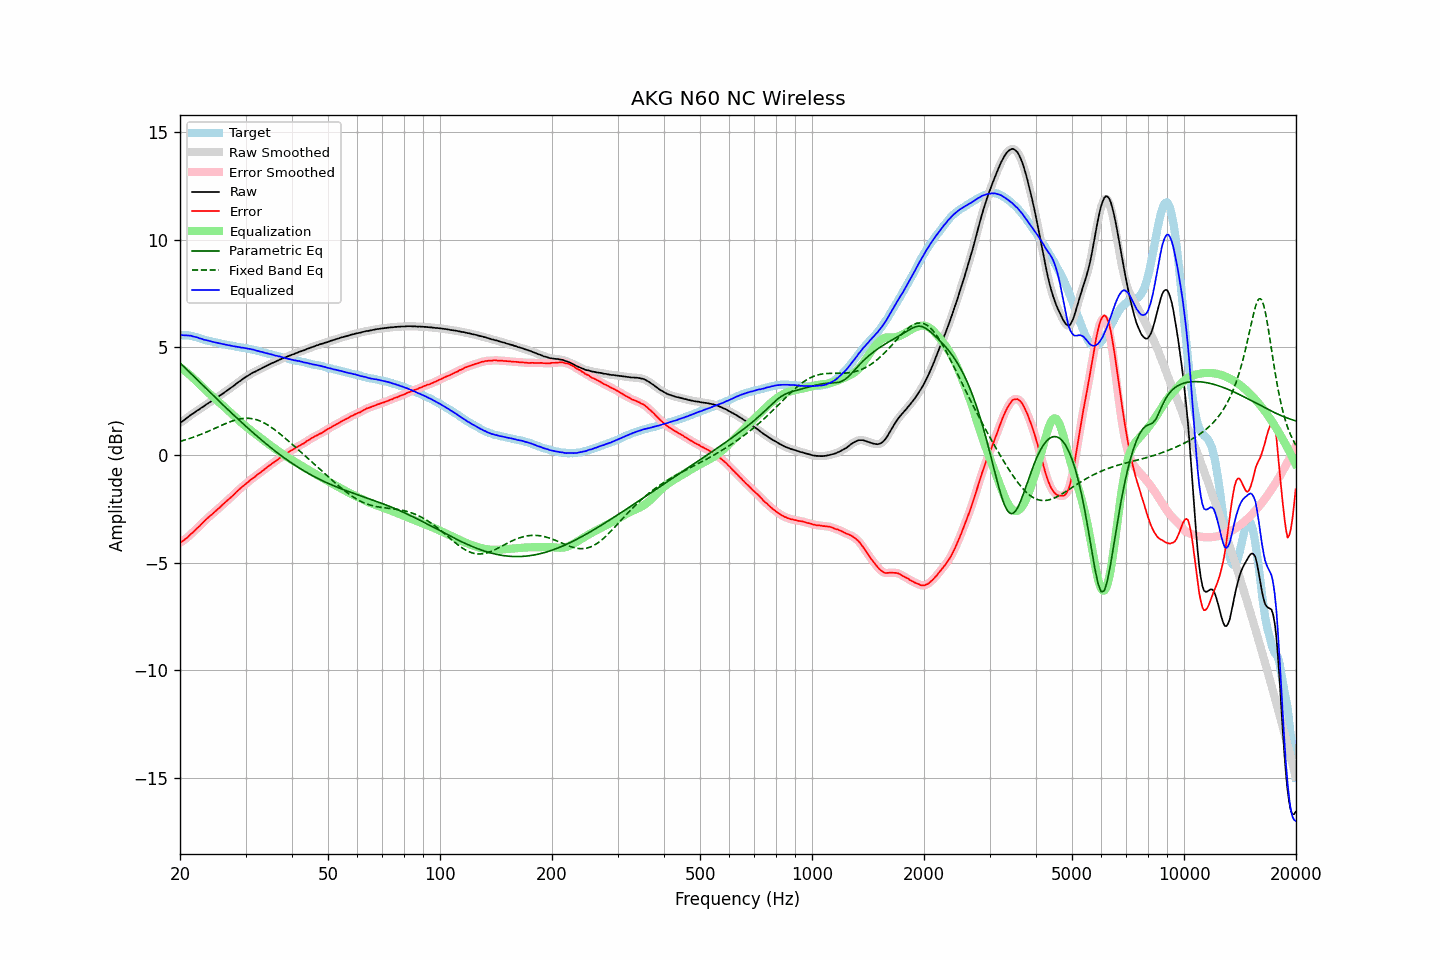

The table this chart was drawn from, first rows:
frequency, raw, error, smoothed, error_smoothed, equalization, parametric_eq, fixed_band_eq, equalized_raw, equalized_smoothed, target
20.00, 1.49, -4.07, 1.49, -4.07, 4.08, 4.28, 0.64, 5.57, 5.57, 5.57
20.20, 1.54, -4.02, 1.54, -4.02, 4.03, 4.21, 0.66, 5.57, 5.57, 5.57
20.40, 1.59, -3.97, 1.60, -3.97, 3.97, 4.13, 0.68, 5.56, 5.57, 5.57
20.61, 1.65, -3.91, 1.65, -3.92, 3.91, 4.06, 0.70, 5.56, 5.56, 5.57
20.81, 1.71, -3.85, 1.71, -3.86, 3.85, 3.99, 0.72, 5.56, 5.56, 5.57
21.02, 1.76, -3.80, 1.77, -3.79, 3.79, 3.91, 0.75, 5.55, 5.56, 5.57
21.23, 1.82, -3.72, 1.82, -3.73, 3.73, 3.84, 0.77, 5.55, 5.55, 5.55
21.44, 1.88, -3.65, 1.88, -3.66, 3.66, 3.77, 0.80, 5.54, 5.53, 5.53
21.66, 1.92, -3.59, 1.93, -3.59, 3.59, 3.69, 0.82, 5.51, 5.52, 5.52
21.87, 1.97, -3.52, 1.98, -3.52, 3.52, 3.62, 0.85, 5.49, 5.50, 5.49
22.09, 2.03, -3.45, 2.03, -3.45, 3.45, 3.55, 0.88, 5.48, 5.48, 5.48
22.31, 2.08, -3.37, 2.08, -3.38, 3.37, 3.47, 0.90, 5.46, 5.45, 5.45
22.54, 2.12, -3.31, 2.13, -3.30, 3.30, 3.40, 0.93, 5.42, 5.43, 5.43
22.76, 2.18, -3.23, 2.18, -3.23, 3.23, 3.33, 0.96, 5.41, 5.41, 5.41
22.99, 2.23, -3.15, 2.23, -3.15, 3.15, 3.26, 0.99, 5.39, 5.38, 5.38
23.22, 2.27, -3.08, 2.28, -3.08, 3.08, 3.18, 1.02, 5.35, 5.36, 5.35
23.45, 2.33, -3.00, 2.33, -3.00, 3.01, 3.11, 1.05, 5.34, 5.34, 5.33
23.69, 2.38, -2.94, 2.38, -2.94, 2.94, 3.04, 1.09, 5.32, 5.32, 5.32
23.92, 2.43, -2.87, 2.43, -2.87, 2.87, 2.96, 1.12, 5.31, 5.31, 5.30
24.16, 2.48, -2.81, 2.48, -2.81, 2.81, 2.89, 1.15, 5.29, 5.29, 5.29
24.40, 2.52, -2.75, 2.53, -2.74, 2.74, 2.82, 1.19, 5.26, 5.27, 5.27
24.65, 2.57, -2.68, 2.57, -2.68, 2.67, 2.75, 1.22, 5.25, 5.25, 5.25
24.89, 2.62, -2.61, 2.62, -2.61, 2.61, 2.67, 1.25, 5.23, 5.23, 5.23
25.14, 2.67, -2.55, 2.67, -2.54, 2.54, 2.60, 1.29, 5.22, 5.22, 5.22
25.39, 2.72, -2.47, 2.72, -2.48, 2.48, 2.53, 1.32, 5.20, 5.20, 5.20
25.65, 2.77, -2.42, 2.77, -2.41, 2.41, 2.46, 1.35, 5.18, 5.18, 5.19
25.91, 2.82, -2.34, 2.82, -2.34, 2.34, 2.38, 1.39, 5.16, 5.16, 5.16
26.16, 2.87, -2.27, 2.88, -2.27, 2.27, 2.31, 1.42, 5.15, 5.15, 5.15
26.43, 2.93, -2.20, 2.93, -2.20, 2.21, 2.24, 1.45, 5.14, 5.14, 5.14
26.69, 2.98, -2.13, 2.98, -2.14, 2.14, 2.17, 1.48, 5.12, 5.12, 5.12
26.96, 3.03, -2.07, 3.04, -2.07, 2.07, 2.10, 1.51, 5.10, 5.11, 5.11
27.23, 3.09, -2.00, 3.09, -2.00, 2.00, 2.03, 1.54, 5.09, 5.09, 5.09
27.50, 3.14, -1.94, 3.14, -1.94, 1.93, 1.96, 1.57, 5.08, 5.07, 5.08
27.77, 3.19, -1.87, 3.20, -1.87, 1.86, 1.89, 1.59, 5.06, 5.06, 5.06
28.05, 3.25, -1.80, 3.25, -1.80, 1.79, 1.82, 1.62, 5.05, 5.05, 5.05
28.33, 3.31, -1.72, 3.31, -1.72, 1.72, 1.75, 1.64, 5.04, 5.04, 5.03
28.62, 3.37, -1.65, 3.37, -1.65, 1.66, 1.68, 1.66, 5.03, 5.02, 5.02
28.90, 3.42, -1.59, 3.42, -1.58, 1.59, 1.61, 1.68, 5.01, 5.01, 5.01
29.19, 3.47, -1.52, 3.48, -1.52, 1.52, 1.54, 1.69, 4.99, 5.00, 4.99
29.48, 3.53, -1.45, 3.53, -1.46, 1.46, 1.47, 1.70, 4.99, 4.99, 4.99
29.78, 3.58, -1.39, 3.58, -1.39, 1.39, 1.40, 1.71, 4.97, 4.97, 4.98
30.08, 3.63, -1.33, 3.63, -1.33, 1.33, 1.34, 1.71, 4.96, 4.96, 4.97
30.38, 3.67, -1.27, 3.68, -1.27, 1.27, 1.27, 1.71, 4.94, 4.95, 4.95
30.68, 3.72, -1.21, 3.72, -1.21, 1.21, 1.20, 1.71, 4.93, 4.93, 4.93
30.99, 3.77, -1.14, 3.77, -1.15, 1.15, 1.14, 1.70, 4.92, 4.92, 4.91
31.30, 3.81, -1.09, 3.81, -1.09, 1.09, 1.07, 1.69, 4.91, 4.91, 4.90
31.61, 3.85, -1.04, 3.85, -1.03, 1.04, 1.00, 1.67, 4.89, 4.89, 4.89
31.93, 3.88, -0.99, 3.89, -0.98, 0.98, 0.94, 1.66, 4.86, 4.87, 4.87
32.24, 3.92, -0.91, 3.92, -0.92, 0.92, 0.87, 1.63, 4.84, 4.84, 4.84
32.57, 3.96, -0.86, 3.96, -0.86, 0.86, 0.81, 1.61, 4.83, 4.82, 4.83
32.89, 3.99, -0.82, 4.00, -0.81, 0.81, 0.75, 1.58, 4.80, 4.81, 4.81
33.22, 4.04, -0.74, 4.04, -0.75, 0.75, 0.68, 1.54, 4.79, 4.79, 4.78
33.55, 4.07, -0.70, 4.08, -0.69, 0.69, 0.62, 1.51, 4.77, 4.77, 4.77
33.89, 4.11, -0.64, 4.12, -0.63, 0.63, 0.56, 1.47, 4.75, 4.75, 4.75
34.23, 4.15, -0.58, 4.15, -0.58, 0.58, 0.50, 1.42, 4.73, 4.73, 4.73
34.57, 4.19, -0.51, 4.19, -0.52, 0.52, 0.44, 1.38, 4.71, 4.71, 4.71
34.92, 4.22, -0.46, 4.23, -0.46, 0.47, 0.38, 1.33, 4.69, 4.69, 4.68
35.27, 4.26, -0.41, 4.26, -0.41, 0.41, 0.32, 1.28, 4.67, 4.67, 4.67
35.62, 4.29, -0.36, 4.29, -0.36, 0.36, 0.26, 1.23, 4.65, 4.65, 4.65
35.97, 4.32, -0.30, 4.33, -0.31, 0.30, 0.20, 1.17, 4.63, 4.63, 4.63
... 635 more rows
